Run: headless pygame with SDL's dummy video driver; simulated clock (each Clock.tick advances the game by its frame time, no real sleeping); random seed 0; keys injected as events and as key.get_pressed() state; mouse plan: one left click at the window centre at the start of phase 2, then a move to the lower-right quarter at the start of phase 3.
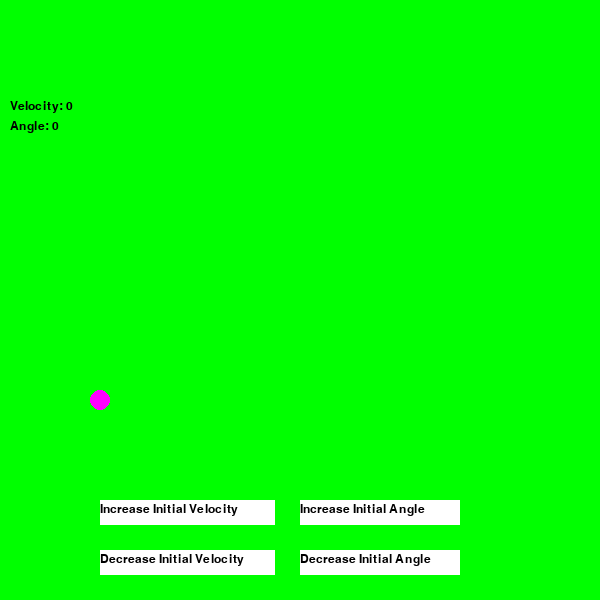
Frame 1 of 4 · flips 1–60 · no input
Frame 2 of 4 · flips 61–180 · clicked the window centre · tapped SPACE, RETURN · held RIGHT (→), D · screen unchanged from frame 1, image omitted
Frame 3 of 4 · flips 181–300 · moved the mouse to the lower-right quarter · held DOWN (↓), S · screen unchanged from frame 2, image omitted
Frame 4 of 4 · flips 301–420 · held LEFT (←), A, UP (↑), W · screen unchanged from frame 3, image omitted

The pygame program that drew these frames:

import pygame 
import math
import sys

class Projectile:

    def __init__(self, velocity, angle):
        self.velocity = velocity
        self.angle = angle
        self.x = 100
        self.y = 400
    
    def draw_projectile(self):
        pygame.draw.circle(screen, (255, 0, 255), (self.x, self.y), 10, 0)

class Button:

    def __init__(self, text, color, left, top, width, height):
        self.color = color
        self.text = pygame.font.SysFont('Times New Roman', 18).render(text, True, (0, 0, 0))
        self.left = left
        self.top = top 
        self.width = width
        self.height = height 
        self.button = pygame.Rect(self.left, self.top, self.width, self.height)
    
    def draw_button(self):
        pygame.draw.rect(screen, self.color, self.button)
        screen.blit(self.text, (self.left, self.top + (self.height/8)))

pygame.init()
dimension = 600

screen = pygame.display.set_mode((dimension, dimension))
clock = pygame.time.Clock()

def main():
    proj = Projectile(10, math.pi)
    vbutton = Button("Increase Initial Velocity", (255, 255, 255), 100, 500, 175, 25)
    angbutton = Button("Increase Initial Angle", (255, 255, 255), 300, 500, 160, 25)
    vbutton2 = Button("Decrease Initial Velocity", (255, 255, 255), 100, 550, 175, 25)
    angbutton2 = Button("Decrease Initial Angle", (255, 255, 255), 300, 550, 160, 25)
    buttons = [vbutton, angbutton, vbutton2, angbutton2]
    running = True 
    velocity = 0
    angle = 0
    while running:
        # Draw TextBox to get User input
        for event in pygame.event.get():
            if event.type == pygame.QUIT:
                pygame.quit()
                running = False
                sys.exit()
            if event.type == pygame.MOUSEBUTTONDOWN:
                # check if the button1 is clicked
                for i in range(len(buttons)):
                    if mouse[0] >= buttons[i].left and mouse[0] <= buttons[i].left + buttons[i].width:
                        if mouse[1] >= buttons[i].top and mouse[1] <= buttons[i].top + buttons[i].height:
                            if i == 0 and velocity < 20:
                                velocity += 1 
                            elif i == 1 and angle <= 90:
                                angle += 5
                            elif i == 2 and velocity > 0:
                                velocity -= 1 
                            elif i == 3 and angle > 0:
                                angle -= 5

        instructions = [f"Velocity: {velocity}", f"Angle: {angle}"]
        font = pygame.font.SysFont('Times New Roman', 18)
        labels = [
            font.render(instructions[i], 1, (0, 0, 0)) for i in range(len(instructions))
        ]

        screen.fill((0, 255, 0))
        proj.draw_projectile()
        for button in buttons:
            button.draw_button()

        for i in range(len(labels)):
            screen.blit(labels[i], (10, 100 + (i * 20)))
        
        mouse = pygame.mouse.get_pos()

        pygame.display.update()
        clock.tick(10)

if __name__ == "__main__":
    main()
